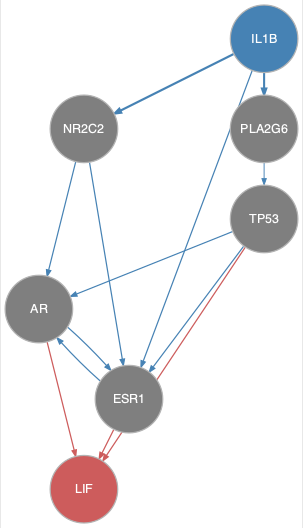

The file beside this chart, header and first rows:
from	to
AR	ESR1
ESR1	AR
IL1B	ESR1
IL1B	NR2C2
IL1B	PLA2G6
NR2C2	AR
NR2C2	ESR1
PLA2G6	TP53
TP53	AR
TP53	ESR1
AR	LIF
ESR1	LIF
TP53	LIF
